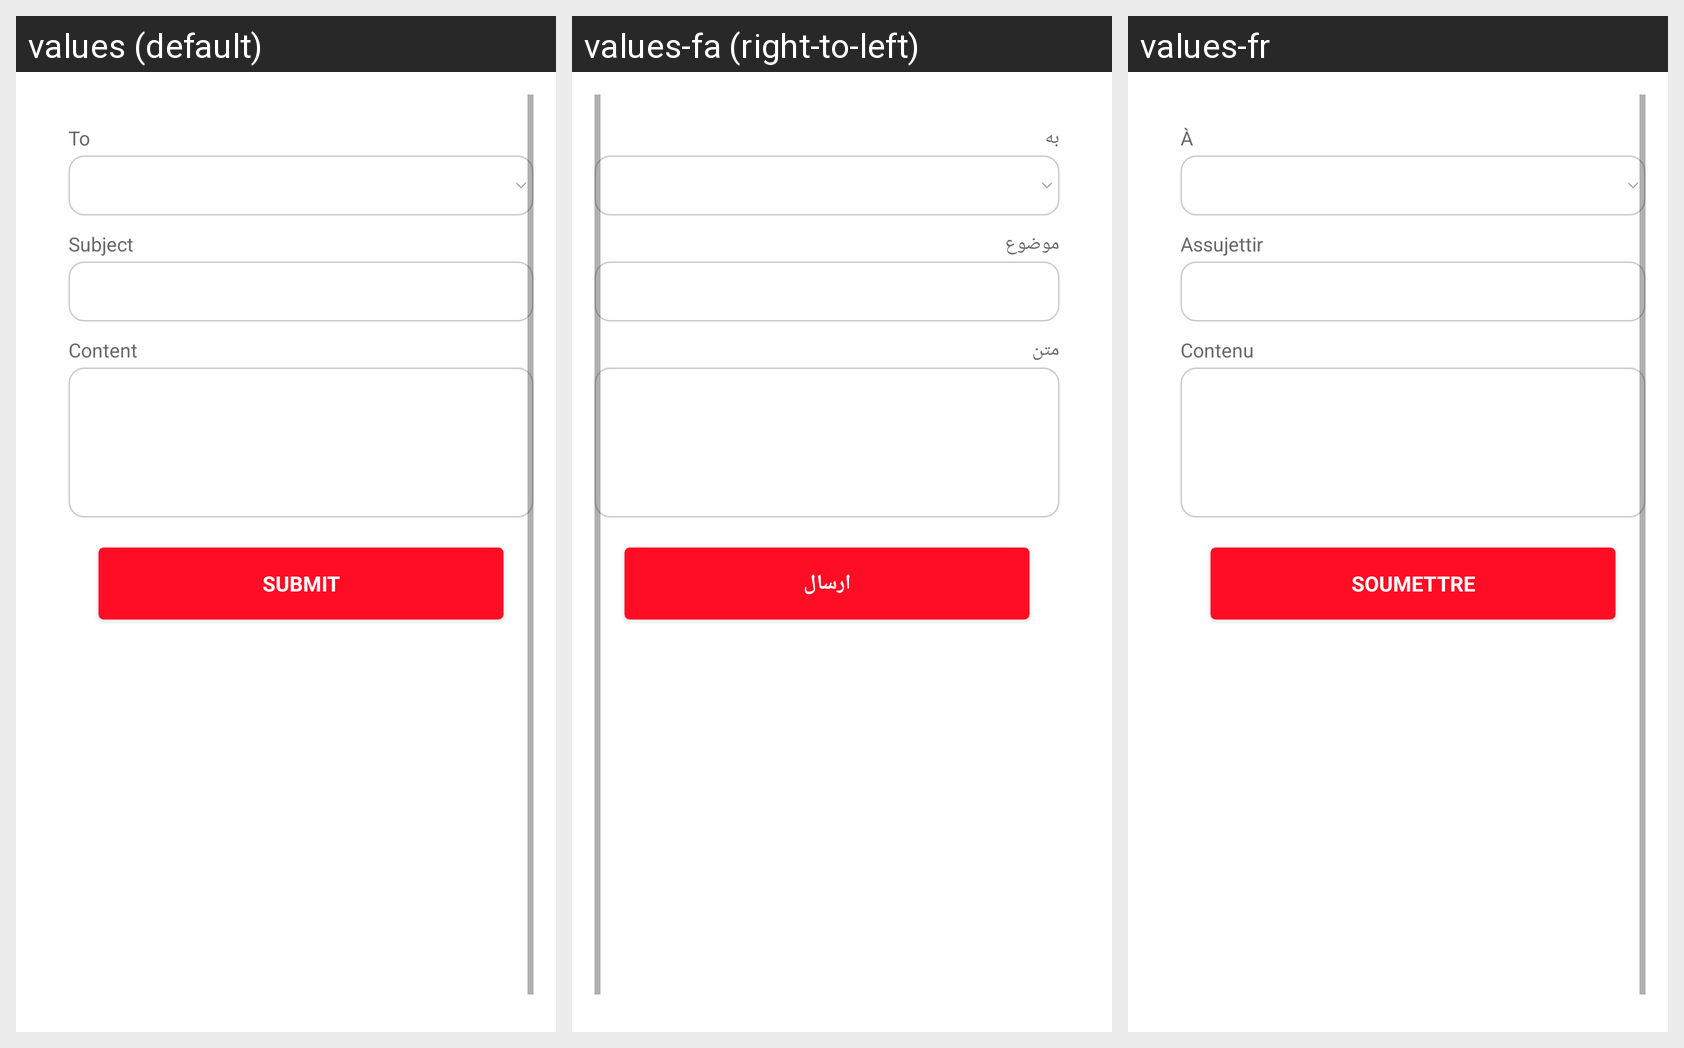

Strings drawn on this Android screen and how each of the app's shown locales translates them:
Android screen res/layout/fragment_pcompose_message_msg.xml rendered under 3 locales, left to right: values (default), values-fa (right-to-left), values-fr. Device: Nexus 5 (rendered at 1080×1920; each locale shown at half size, 540×960, under a caption strip naming it); theme AppTheme.
Strings drawn on this screen, with the default value and each locale's value (text and hints the layout hard-codes, and strings that could not be matched under every locale, appear in the picture but are not listed):

to
  values: To
  values-fa: به
  values-fr: À

subject
  values: Subject
  values-fa: موضوع
  values-fr: Assujettir

content
  values: Content
  values-fa: متن
  values-fr: Contenu

submit
  values: Submit
  values-fa: ارسال
  values-fr: Soumettre
